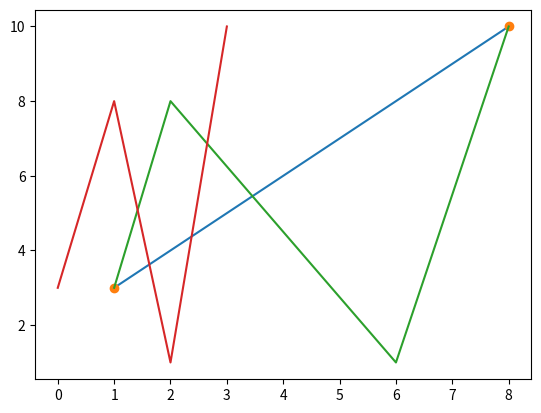

The script that saved this image:
# Vẽ các điểm x và y
# hàm plot() được dùng để vẽ các điểm trong sơ đồ
# plot() sẽ vẽ một đường thẳng từ điểm này đến điểm khác
# tham số 1 là 1 mảng chứa các điểm trên trục x
# tham số 2 là 1 mảng chứa các điểm trên trục y 
import matplotlib.pyplot as plt 
import numpy as np

xpoints = np.array([1,8])
ypoints = np.array([3,10])

plt.plot(xpoints,ypoints)
plt.show()

# vẽ không có đường thẳng 
plt.plot(xpoints,ypoints,'o')
plt.show()

# Nhiều điểm
#Vẽ một đường thẳng trong sơ đồ từ vị trí (1, 3) đến (2, 8) rồi đến (6, 1) và cuối cùng đến vị trí (8, 10):
import matplotlib.pyplot as plt
import numpy as np

xpoints = np.array([1, 2, 6, 8])
ypoints = np.array([3, 8, 1, 10])

plt.plot(xpoints, ypoints)
plt.show()

# Điểm x mặc định
# nếu ta không chỉ định các điểm trên trục x, ta sẽ nhận giá trị mặc định là 0,1,2,3, tùy thuộc vào y
import matplotlib.pyplot as plt
import numpy as np
ypoints = np.array([3,8,1,10])

plt.plot(ypoints)
plt.show()